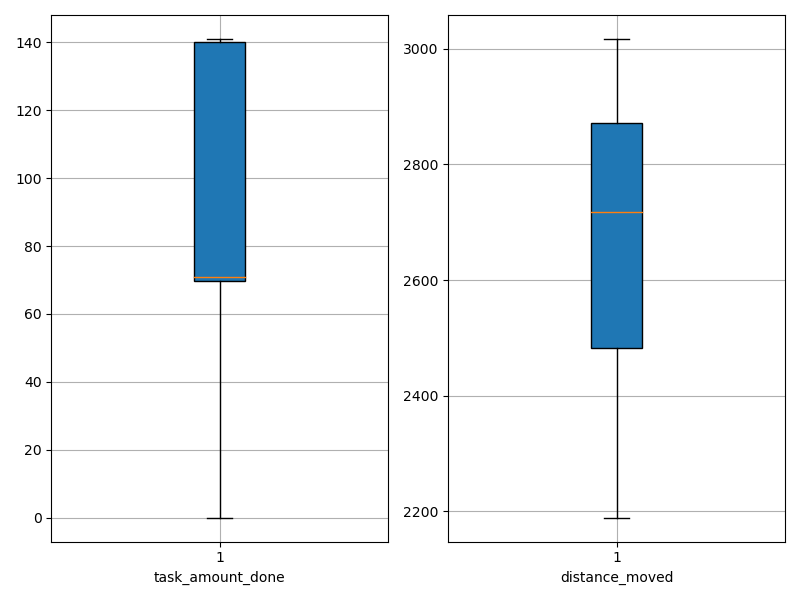

The data file committed next to this chart (first rows):
agent_id, task_amount_done, distance_moved
0, 71.0, 2820
1, 70.0, 2815
2, 69.0, 2271
3, 69.0, 2444
4, 70.0, 2828
5, 71.0, 2208
6, 69.0, 2936
7, 70.0, 2834
8, 141.0, 2496
9, 141.0, 2602
10, 137.0, 2333
11, 70.0, 2870
12, 70.0, 3012
13, 71.0, 2717
14, 71.0, 2961
15, 69.0, 2955
16, 71.0, 2982
17, 69.0, 2609
18, 140.0, 2541
19, 70.0, 2849
20, 138.0, 2622
21, 69.0, 2830
22, 141.0, 2424
23, 70.0, 2244
24, 71.0, 2409
25, 141.0, 2189
26, 70.0, 2874
27, 70.0, 2781
28, 71.0, 2507
29, 69.0, 2971
30, 71.0, 2925
31, 69.0, 2925
32, 140.0, 2581
33, 140.0, 2594
34, 0.0, 3017
35, 140.0, 2408
36, 141.0, 2717
37, 69.0, 2843
38, 140.0, 2251
39, 141.0, 2600
